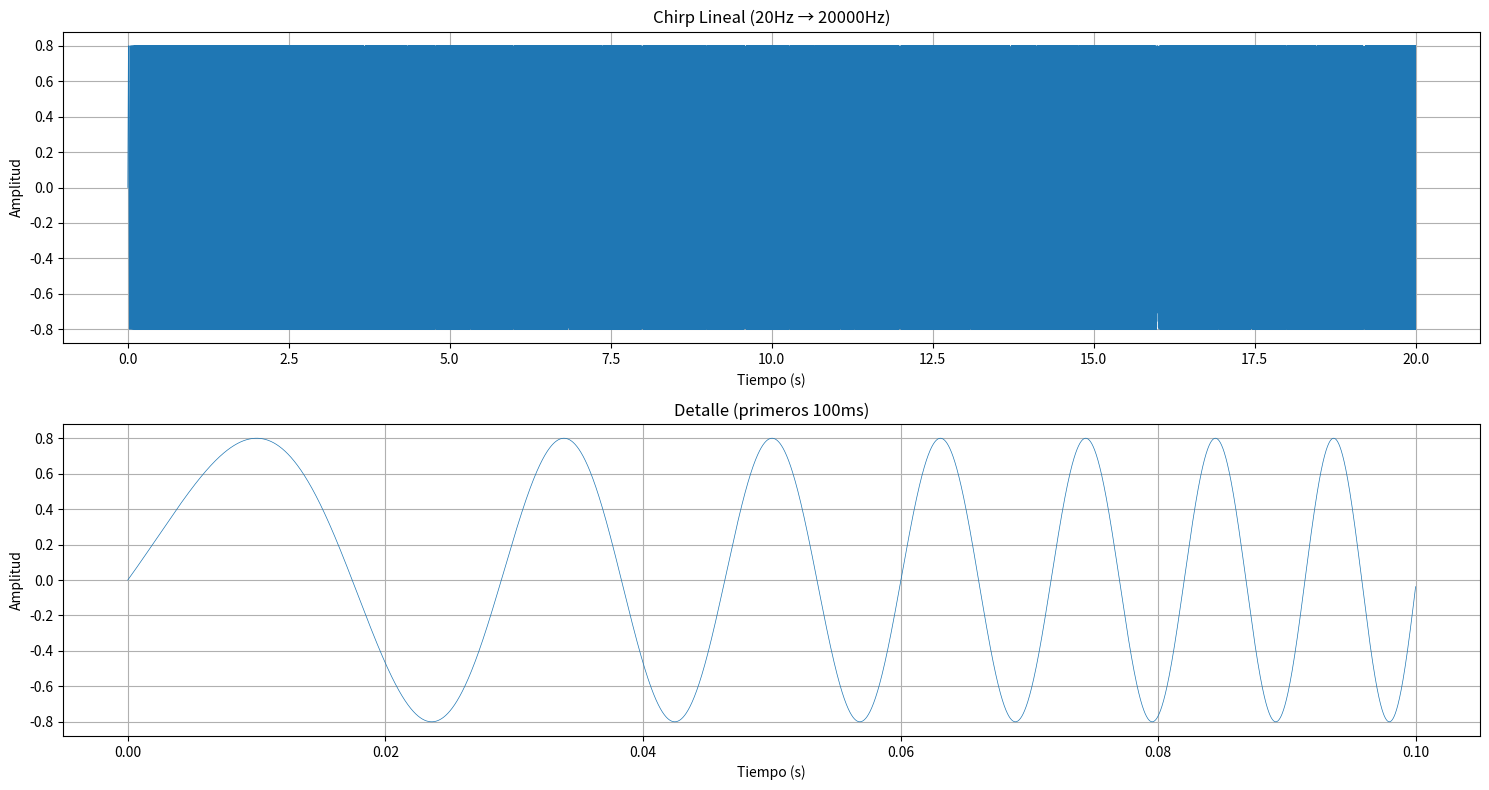
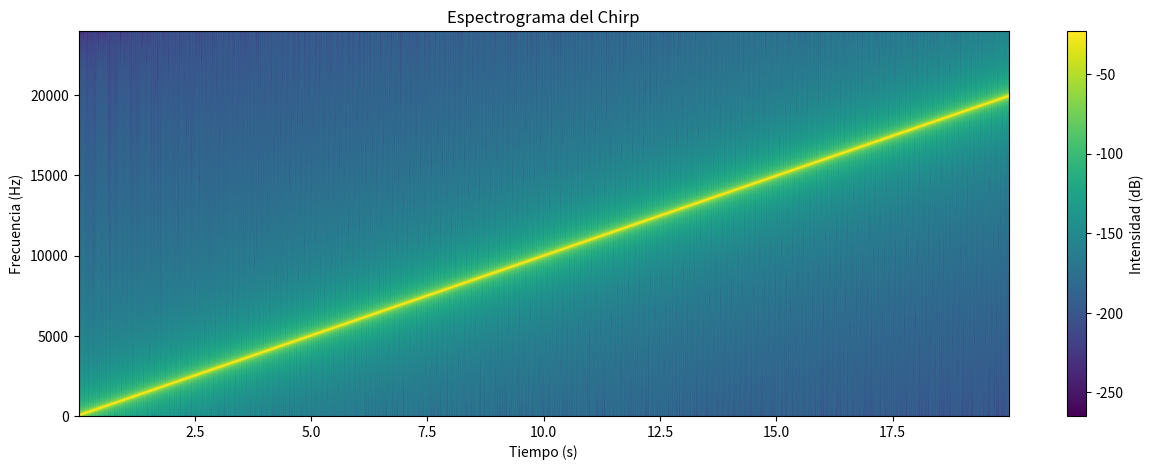
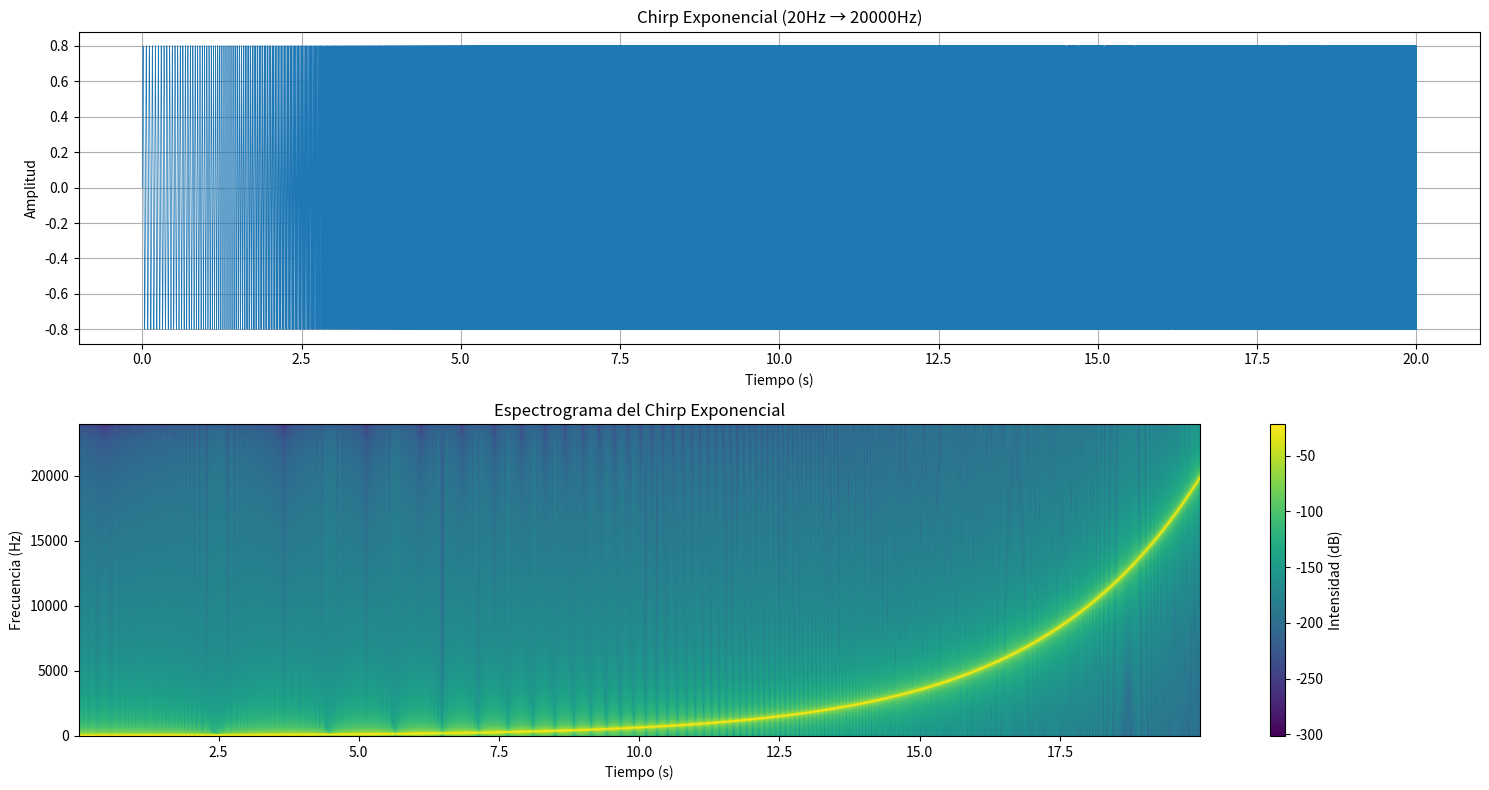
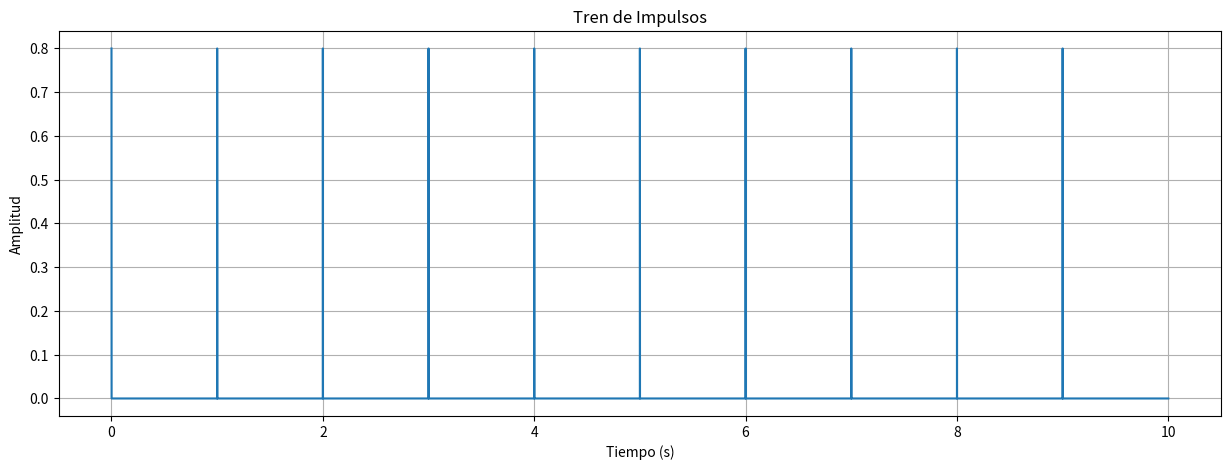
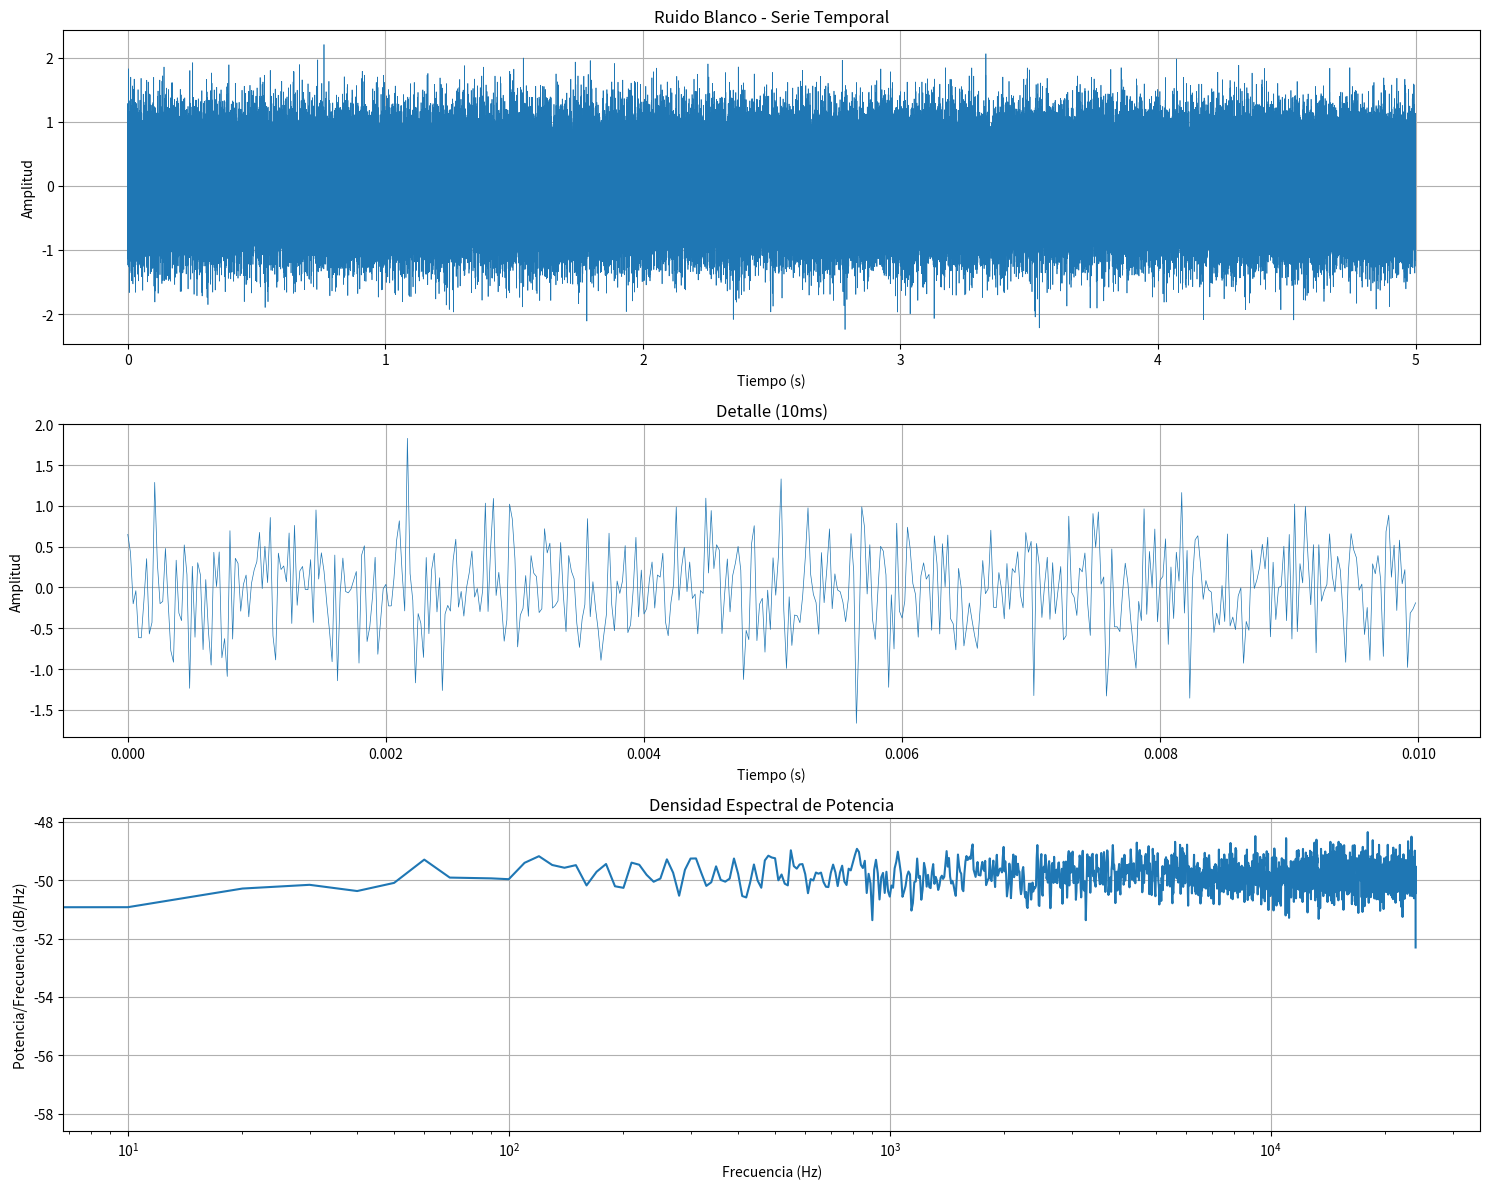
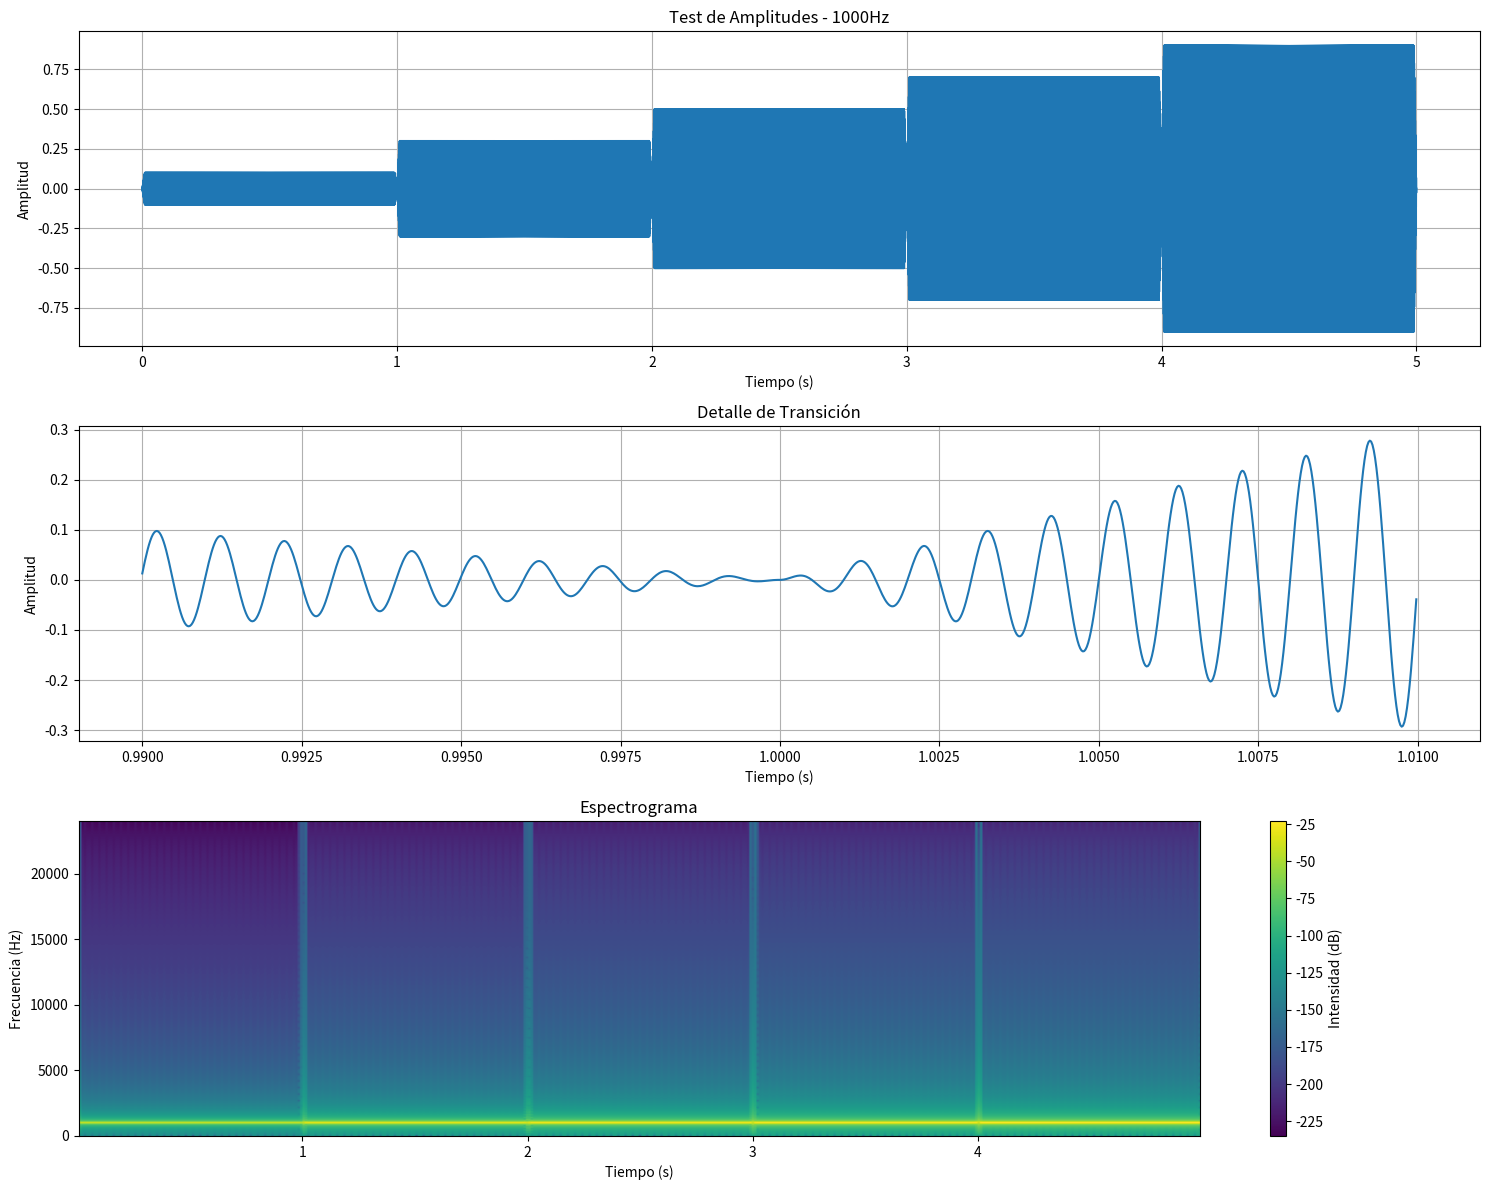

The script that saved these images, in order:
import os
from datetime import datetime

import matplotlib.pyplot as plt
import numpy as np
from scipy.io import wavfile
from scipy import signal as sg


def setup_directories():
    """
    Crea la estructura de directorios para organizar los archivos de prueba.
    """
    directories = [
        'signals/chirp',
        'signals/noise',
        'signals/amplitude_test',
        'signals/impulse',
        'analysis/linearity',
        'analysis/frequency_response',
        'analysis/noise_floor',
        'analysis/temporal'
    ]

    for directory in directories:
        os.makedirs(directory, exist_ok=True)


def generate_linear_chirp(
        duration=5.0,
        f_start=20,
        f_end=20000,
        sample_rate=48000,
        amplitude=0.8,
):
    """
    Genera un chirp lineal con visualización mejorada y nombre de archivo descriptivo.
    """
    # Generar vector de tiempo
    t = np.linspace(0, duration, int(sample_rate * duration))

    # Calcular la tasa de cambio de frecuencia
    k = (f_end - f_start) / duration

    # Generar el chirp
    signal = amplitude * np.sin(2 * np.pi * (f_start * t + (k / 2) * t ** 2))

    # Crear nombre de archivo descriptivo
    timestamp = datetime.now().strftime("%Y%m%d_%H%M%S")
    filename = f'signals/chirp/chirp_linear_{f_start}Hz_{f_end}Hz_{duration}s_amp{amplitude}_{timestamp}.wav'

    # Normalizar y guardar
    signal_normalized = np.int16(signal * 32767)
    wavfile.write(filename, sample_rate, signal_normalized)

    # Visualización mejorada
    plt.figure(figsize=(15, 8))

    # Plot principal
    plt.subplot(2, 1, 1)
    plt.plot(t, signal, linewidth=0.5)
    plt.title(f'Chirp Lineal ({f_start}Hz → {f_end}Hz)')
    plt.xlabel('Tiempo (s)')
    plt.ylabel('Amplitud')
    plt.grid(True)

    # Plot del zoom para ver el detalle
    plt.subplot(2, 1, 2)
    zoom_samples = int(0.1 * sample_rate)  # Mostrar 100ms
    plt.plot(t[:zoom_samples], signal[:zoom_samples], linewidth=0.5)
    plt.title('Detalle (primeros 100ms)')
    plt.xlabel('Tiempo (s)')
    plt.ylabel('Amplitud')
    plt.grid(True)

    plt.tight_layout()
    plt.show()

    # Generar y mostrar espectrograma
    plt.figure(figsize=(15, 5))
    plt.specgram(signal, Fs=sample_rate, NFFT=1024, noverlap=512)
    plt.title('Espectrograma del Chirp')
    plt.xlabel('Tiempo (s)')
    plt.ylabel('Frecuencia (Hz)')
    plt.colorbar(label='Intensidad (dB)')
    plt.show()

    return filename


def generate_exponential_chirp(
        duration=5.0,
        f_start=20,
        f_end=20000,
        sample_rate=48000,
        amplitude=0.8,
):
    """
    Genera un chirp exponencial que dedica más tiempo a frecuencias bajas.
    """
    t = np.linspace(0, duration, int(sample_rate * duration))
    beta = np.log(f_end / f_start)
    signal = amplitude * np.sin(2 * np.pi * f_start * duration / beta *
                                (np.exp(beta * t / duration) - 1))

    timestamp = datetime.now().strftime("%Y%m%d_%H%M%S")
    filename = f'signals/chirp/chirp_exp_{f_start}Hz_{f_end}Hz_{duration}s_amp{amplitude}_{timestamp}.wav'

    signal_normalized = np.int16(signal * 32767)
    wavfile.write(filename, sample_rate, signal_normalized)

    # Visualización similar a la del chirp lineal
    plt.figure(figsize=(15, 8))
    plt.subplot(2, 1, 1)
    plt.plot(t, signal, linewidth=0.5)
    plt.title(f'Chirp Exponencial ({f_start}Hz → {f_end}Hz)')
    plt.xlabel('Tiempo (s)')
    plt.ylabel('Amplitud')
    plt.grid(True)

    plt.subplot(2, 1, 2)
    plt.specgram(signal, Fs=sample_rate, NFFT=1024, noverlap=512)
    plt.title('Espectrograma del Chirp Exponencial')
    plt.xlabel('Tiempo (s)')
    plt.ylabel('Frecuencia (Hz)')
    plt.colorbar(label='Intensidad (dB)')

    plt.tight_layout()
    plt.show()

    return filename


def generate_impulse_train(
        duration=5.0,
        interval=1.0,
        sample_rate=48000,
        amplitude=0.8,
):
    """
    Genera una secuencia de impulsos para análisis de respuesta impulsional.
    """
    total_samples = int(duration * sample_rate)
    signal = np.zeros(total_samples)

    # Generar impulsos
    impulse_samples = np.arange(0, total_samples, int(interval * sample_rate))
    signal[impulse_samples] = amplitude

    timestamp = datetime.now().strftime("%Y%m%d_%H%M%S")
    filename = f'signals/impulse/impulse_train_{interval}s_interval_{duration}s_amp{amplitude}_{timestamp}.wav'

    signal_normalized = np.int16(signal * 32767)
    wavfile.write(filename, sample_rate, signal_normalized)

    plt.figure(figsize=(15, 5))
    plt.plot(np.arange(total_samples) / sample_rate, signal)
    plt.title('Tren de Impulsos')
    plt.xlabel('Tiempo (s)')
    plt.ylabel('Amplitud')
    plt.grid(True)
    plt.show()

    return filename


def generate_white_noise(
        duration=5.0,
        sample_rate=48000,
        amplitude=0.8,
        n_segments=10  # Para promediar el espectro
):
    """
    Genera ruido blanco gaussiano con visualización mejorada.

    Parameters:
    -----------
    duration : float
        Duración en segundos
    sample_rate : int
        Frecuencia de muestreo en Hz
    amplitude : float
        Amplitud (0 a 1)
    n_segments : int
        Número de segmentos para el análisis espectral
    """
    # Generar ruido blanco
    n_samples = int(duration * sample_rate)
    signal = amplitude * np.random.normal(0, 1, n_samples)

    # Crear nombre de archivo descriptivo
    timestamp = datetime.now().strftime("%Y%m%d_%H%M%S")
    filename = f'signals/noise/white_noise_{duration}s_amp{amplitude}_{timestamp}.wav'

    # Normalizar y guardar
    signal_normalized = np.int16(signal * 32767)
    wavfile.write(filename, sample_rate, signal_normalized)

    # Visualización
    plt.figure(figsize=(15, 12))

    # Serie temporal
    plt.subplot(3, 1, 1)
    plt.plot(np.arange(n_samples) / sample_rate, signal, linewidth=0.5)
    plt.title('Ruido Blanco - Serie Temporal')
    plt.xlabel('Tiempo (s)')
    plt.ylabel('Amplitud')
    plt.grid(True)

    # Zoom de la serie temporal
    plt.subplot(3, 1, 2)
    zoom_samples = int(0.01 * sample_rate)  # 10ms
    plt.plot(np.arange(zoom_samples) / sample_rate, signal[:zoom_samples], linewidth=0.5)
    plt.title('Detalle (10ms)')
    plt.xlabel('Tiempo (s)')
    plt.ylabel('Amplitud')
    plt.grid(True)

    # Densidad espectral de potencia
    plt.subplot(3, 1, 3)
    f, Pxx = sg.welch(signal, sample_rate, nperseg=int(sample_rate / 10))
    plt.semilogx(f, 10 * np.log10(Pxx))
    plt.title('Densidad Espectral de Potencia')
    plt.xlabel('Frecuencia (Hz)')
    plt.ylabel('Potencia/Frecuencia (dB/Hz)')
    plt.grid(True)

    plt.tight_layout()
    plt.show()

    # Calcular y mostrar estadísticas
    rms = np.sqrt(np.mean(signal ** 2))
    peak = np.max(np.abs(signal))
    crest_factor = peak / rms

    print(f"Estadísticas del Ruido Blanco:")
    print(f"RMS: {rms:.3f}")
    print(f"Valor Pico: {peak:.3f}")
    print(f"Factor de Cresta: {crest_factor:.3f}")

    return filename


def generate_amplitude_test(
        frequency=1000,
        durations=[1.0],
        amplitudes=[0.1, 0.3, 0.5, 0.7, 0.9],
        sample_rate=48000,
        fade_duration=0.01  # Duración del fade in/out en segundos
):
    """
    Genera una señal de prueba de amplitud variable con transiciones suaves.

    Parameters:
    -----------
    frequency : float
        Frecuencia de la señal en Hz
    durations : list
        Lista de duraciones para cada amplitud en segundos
    amplitudes : list
        Lista de amplitudes a probar (0 a 1)
    sample_rate : int
        Frecuencia de muestreo en Hz
    fade_duration : float
        Duración de las transiciones suaves en segundos
    """
    # Asegurar que hay una duración para cada amplitud
    if len(durations) == 1:
        durations = durations * len(amplitudes)

    # Generar señal por segmentos
    signals = []
    times = []
    t_offset = 0
    fade_samples = int(fade_duration * sample_rate)

    for amp, dur in zip(amplitudes, durations):
        # Generar segmento de señal
        t = np.linspace(t_offset, t_offset + dur, int(sample_rate * dur))
        segment = amp * np.sin(2 * np.pi * frequency * t)

        # Aplicar fade in/out
        fade_in = np.linspace(0, 1, fade_samples)
        fade_out = np.linspace(1, 0, fade_samples)

        segment[:fade_samples] *= fade_in
        segment[-fade_samples:] *= fade_out

        signals.append(segment)
        times.extend(t)
        t_offset += dur

    # Concatenar todos los segmentos
    final_signal = np.concatenate(signals)

    # Crear nombre de archivo descriptivo
    timestamp = datetime.now().strftime("%Y%m%d_%H%M%S")
    filename = f'signals/amplitude_test/amp_test_{frequency}Hz_{len(amplitudes)}levels_{timestamp}.wav'

    # Normalizar y guardar
    signal_normalized = np.int16(final_signal * 32767)
    wavfile.write(filename, sample_rate, signal_normalized)

    # Visualización
    plt.figure(figsize=(15, 12))

    # Serie temporal completa
    plt.subplot(3, 1, 1)
    plt.plot(np.arange(len(final_signal)) / sample_rate, final_signal)
    plt.title(f'Test de Amplitudes - {frequency}Hz')
    plt.xlabel('Tiempo (s)')
    plt.ylabel('Amplitud')
    plt.grid(True)

    # Zoom en una transición
    transition_start = int(durations[0] * sample_rate) - fade_samples
    transition_end = int(durations[0] * sample_rate) + fade_samples
    t_zoom = np.arange(transition_start, transition_end) / sample_rate

    plt.subplot(3, 1, 2)
    plt.plot(t_zoom, final_signal[transition_start:transition_end])
    plt.title('Detalle de Transición')
    plt.xlabel('Tiempo (s)')
    plt.ylabel('Amplitud')
    plt.grid(True)

    # Espectrograma
    plt.subplot(3, 1, 3)
    plt.specgram(final_signal, Fs=sample_rate, NFFT=1024, noverlap=512)
    plt.title('Espectrograma')
    plt.xlabel('Tiempo (s)')
    plt.ylabel('Frecuencia (Hz)')
    plt.colorbar(label='Intensidad (dB)')

    plt.tight_layout()
    plt.show()

    # Mostrar información de los niveles
    print("\nNiveles de amplitud:")
    for i, (amp, dur) in enumerate(zip(amplitudes, durations), 1):
        print(f"Nivel {i}: {amp:.3f} (duración: {dur:.1f}s)")

    return filename





# Ejemplo de uso
if __name__ == "__main__":
    setup_directories()

    # generate_white_noise(
    #     duration=10.0,
    #     amplitude=0.0,  # Silencio
    # )

    # Generar diferentes tipos de señales de prueba
    chirp_file = generate_linear_chirp(
        duration=20.0,
        f_start=20,
        f_end=20000,
        amplitude=0.8
    )

    exp_chirp_file = generate_exponential_chirp(
        duration=20.0,
        f_start=20,
        f_end=20000,
        amplitude=0.8
    )


    impulse_file = generate_impulse_train(
        duration=10.0,
        interval=1.0,
        amplitude=0.8
    )


    noise_file = generate_white_noise(
        duration=5.0,
        amplitude=0.5
    )

    amp_test_file = generate_amplitude_test(
        frequency=1000,
        amplitudes=[0.1, 0.3, 0.5, 0.7, 0.9],
        durations=[1.0]
    )
